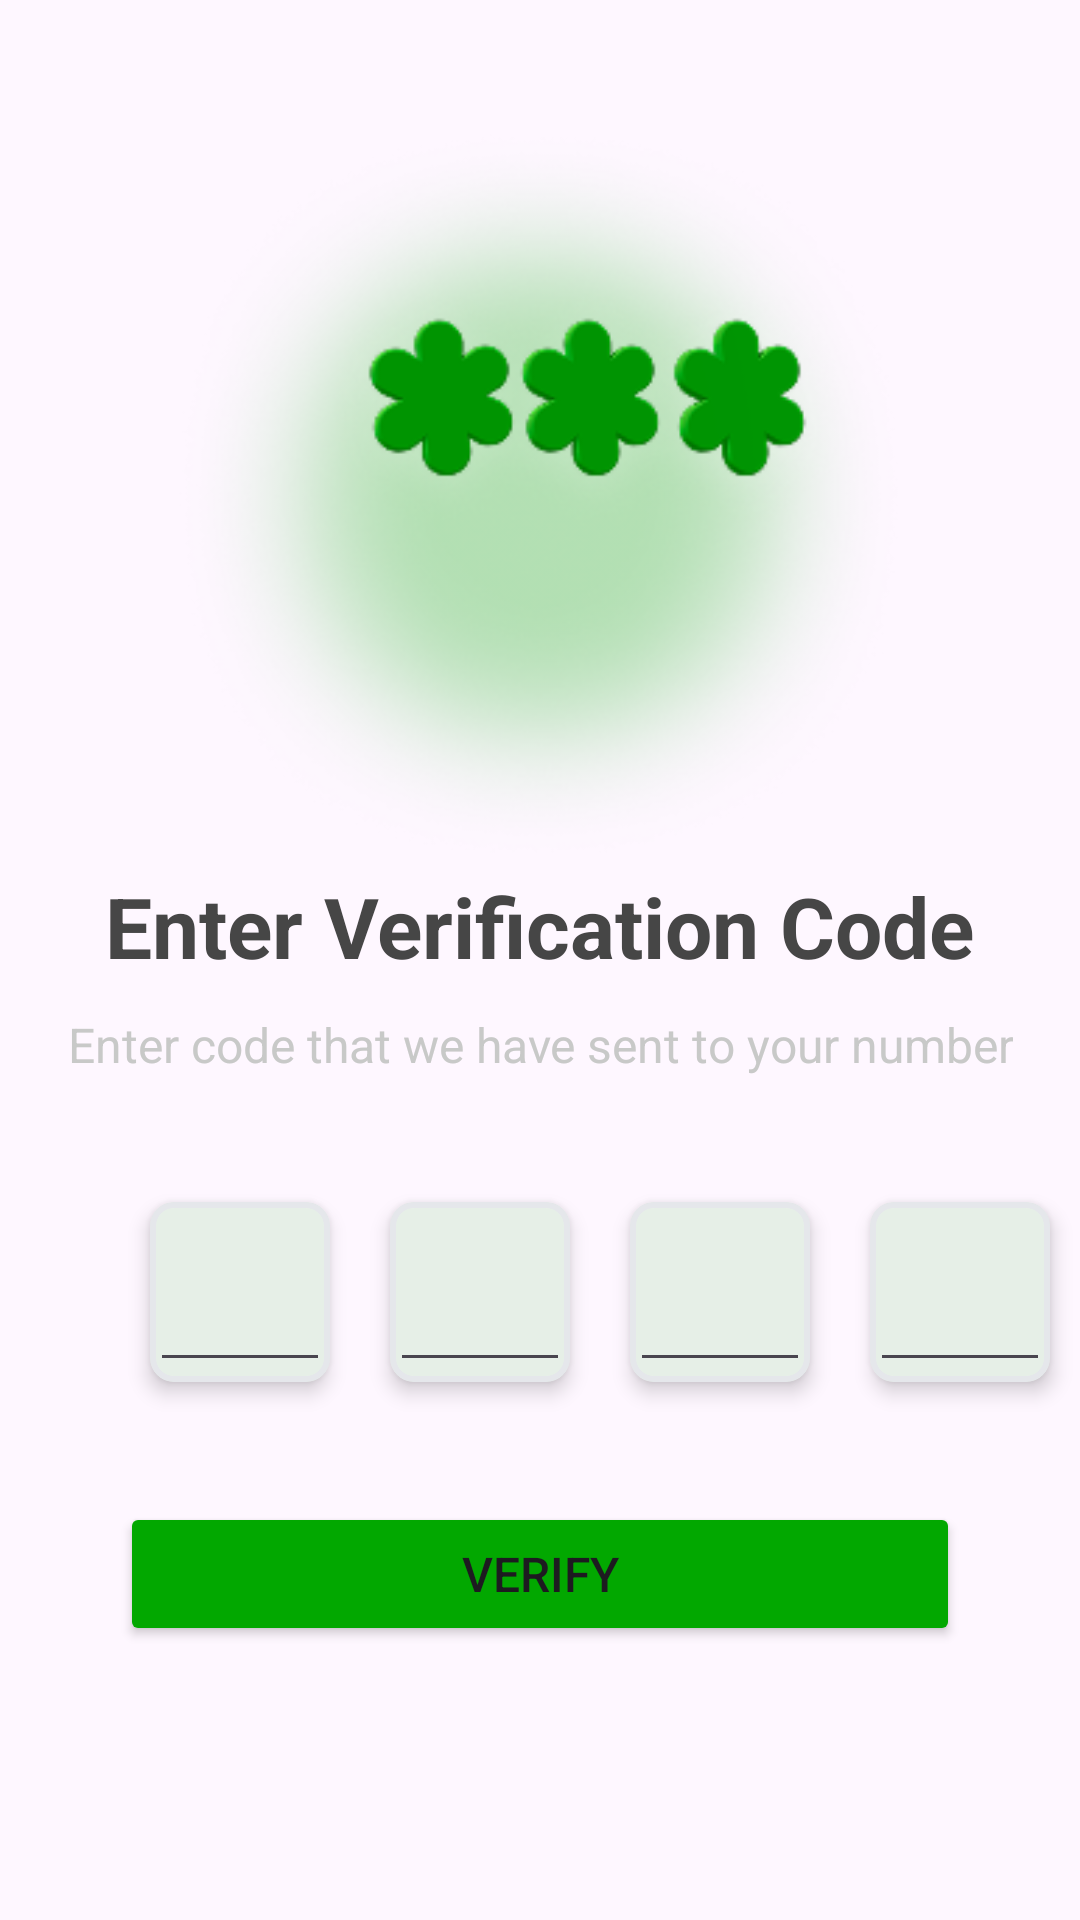

The Android layout XML behind this screen, and the referenced resources:
<!-- AndroidManifest.xml: application theme Theme.Dorak -->
<!-- res/layout/verification_fragment.xml -->
<?xml version="1.0" encoding="utf-8"?>
<androidx.constraintlayout.widget.ConstraintLayout
    xmlns:tools="http://schemas.android.com/tools"
    xmlns:android="http://schemas.android.com/apk/res/android"
    android:layout_width="match_parent"
    android:layout_height="match_parent"
    xmlns:app="http://schemas.android.com/apk/res-auto">

    <ImageView
        android:layout_width="250dp"
        android:layout_height="250dp"
        android:id="@+id/logo"
        android:layout_marginTop="40dp"
        app:layout_constraintTop_toTopOf="parent"
        app:layout_constraintStart_toStartOf="parent"
        app:layout_constraintEnd_toEndOf="parent"
        android:src="@drawable/verification_logo"
        />

    <TextView
        android:layout_width="wrap_content"
        android:layout_height="wrap_content"
        app:layout_constraintTop_toBottomOf="@id/logo"
        app:layout_constraintStart_toStartOf="parent"
        app:layout_constraintEnd_toEndOf="parent"
        android:text="Enter Verification Code"
        android:textStyle="bold"
        android:textColor="@color/text_grey"
        android:textSize="28sp"
        android:id="@+id/title"
        />


    <TextView
        android:id="@+id/tv_title_2"
        android:layout_width="wrap_content"
        android:layout_height="wrap_content"
        android:text="Enter code that we have sent to your number"
        android:textColor="@color/text_light_grey"
        android:layout_marginTop="10dp"
        android:layout_marginStart="50dp"
        android:layout_marginEnd="50dp"
        app:layout_constraintTop_toBottomOf="@id/title"
        app:layout_constraintStart_toStartOf="parent"
        app:layout_constraintEnd_toEndOf="parent"
        android:gravity="center"
        android:textSize="16sp"
        />
    <TextView
        android:id="@+id/tv_number"
        android:layout_width="wrap_content"
        android:layout_height="wrap_content"
        tools:text="1111"
        android:textColor="@color/text_light_grey"
        android:layout_marginStart="50dp"
        android:layout_marginEnd="50dp"
        app:layout_constraintTop_toBottomOf="@id/tv_title_2"
        app:layout_constraintStart_toStartOf="parent"
        app:layout_constraintEnd_toEndOf="parent"
        android:gravity="center"
        android:textSize="16sp"
        />


    <com.google.android.material.card.MaterialCardView
        android:id="@+id/cardView1"
        android:layout_width="60dp"
        android:layout_height="60dp"
        app:cardCornerRadius="8dp"
        app:strokeWidth="2dp"
        app:strokeColor="@color/light_grey"
        app:cardElevation="4dp"
        android:layout_marginStart="50dp"
        android:layout_marginTop="20dp"
        app:layout_constraintTop_toBottomOf="@+id/tv_number"
        app:layout_constraintStart_toStartOf="parent">

        <EditText
            android:id="@+id/editTextCode1"
            android:layout_width="match_parent"
            android:layout_height="match_parent"
            android:inputType="number"
            android:maxLength="1"
            android:gravity="center"
            android:textSize="20sp" />
    </com.google.android.material.card.MaterialCardView>

    <com.google.android.material.card.MaterialCardView
        android:id="@+id/cardView2"
        android:layout_width="60dp"
        android:layout_height="60dp"
        app:cardCornerRadius="8dp"
        app:strokeWidth="2dp"
        app:strokeColor="@color/light_grey"
        app:cardElevation="4dp"
        android:layout_marginStart="20dp"
        app:layout_constraintTop_toTopOf="@+id/cardView1"
        app:layout_constraintStart_toEndOf="@id/cardView1">

        <EditText
            android:id="@+id/editTextCode2"
            android:layout_width="match_parent"
            android:layout_height="match_parent"
            android:inputType="number"
            android:maxLength="1"
            android:gravity="center"
            android:textSize="20sp" />
    </com.google.android.material.card.MaterialCardView>

    
    <com.google.android.material.card.MaterialCardView
        android:id="@+id/cardView3"
        android:layout_width="60dp"
        android:layout_height="60dp"
        app:cardCornerRadius="8dp"
        app:strokeWidth="2dp"
        app:strokeColor="@color/light_grey"
        app:cardElevation="4dp"
        android:layout_marginStart="20dp"
        app:layout_constraintTop_toTopOf="@+id/cardView2"
        app:layout_constraintStart_toEndOf="@id/cardView2">

        <EditText
            android:id="@+id/editTextCode3"
            android:layout_width="match_parent"
            android:layout_height="match_parent"
            android:inputType="number"
            android:maxLength="1"
            android:gravity="center"
            android:textSize="20sp" />
    </com.google.android.material.card.MaterialCardView>

    
    <com.google.android.material.card.MaterialCardView
        android:id="@+id/cardView4"
        android:layout_width="60dp"
        android:layout_height="60dp"
        app:cardCornerRadius="8dp"
        app:strokeWidth="2dp"
        app:strokeColor="@color/light_grey"
        app:cardElevation="4dp"
        android:layout_marginStart="20dp"
        app:layout_constraintTop_toTopOf="@id/cardView3"
        app:layout_constraintStart_toEndOf="@id/cardView3">

        <EditText
            android:id="@+id/editTextCode4"
            android:layout_width="match_parent"
            android:layout_height="match_parent"
            android:inputType="number"
            android:maxLength="1"
            android:gravity="center"
            android:textSize="20sp" />
    </com.google.android.material.card.MaterialCardView>



    <Button
        android:id="@+id/btn_verify"
        android:layout_width="match_parent"
        android:layout_height="wrap_content"
        app:layout_constraintTop_toBottomOf="@id/cardView1"
        app:layout_constraintStart_toStartOf="parent"
        app:layout_constraintEnd_toEndOf="parent"
        android:layout_marginStart="40dp"
        android:layout_marginEnd="40dp"
        android:layout_marginTop="40dp"
        android:backgroundTint="@color/green"
        android:paddingTop="10dp"
        android:paddingBottom="10dp"
        android:text="Verify"
        android:textSize="16sp"
        />

    <TextView
        android:id="@+id/errorMessage"
        android:layout_width="wrap_content"
        android:layout_height="wrap_content"
        android:text="All fields are required!"
        android:textColor="@color/red"
        android:visibility="gone"
        app:layout_constraintTop_toBottomOf="@+id/btn_verify"
        app:layout_constraintStart_toStartOf="parent" />



</androidx.constraintlayout.widget.ConstraintLayout>
<!-- resources referenced by this layout -->
<resources>
  <color name="green">#02A800</color>
  <color name="light_grey">#E5E7EB</color>
  <color name="red">#FF5C5C</color>
  <color name="text_grey">#464646</color>
  <color name="text_light_grey">#C8C9C8</color>
  <!-- drawable verification_logo: png bitmap (drawable, 52239 bytes) -->
  <style name="Theme.Dorak" parent="Base.Theme.Dorak" />
  <style name="Base.Theme.Dorak" parent="Theme.Material3.DayNight.NoActionBar">
          
           <item name="colorPrimary">@color/green</item>
      </style>
</resources>
